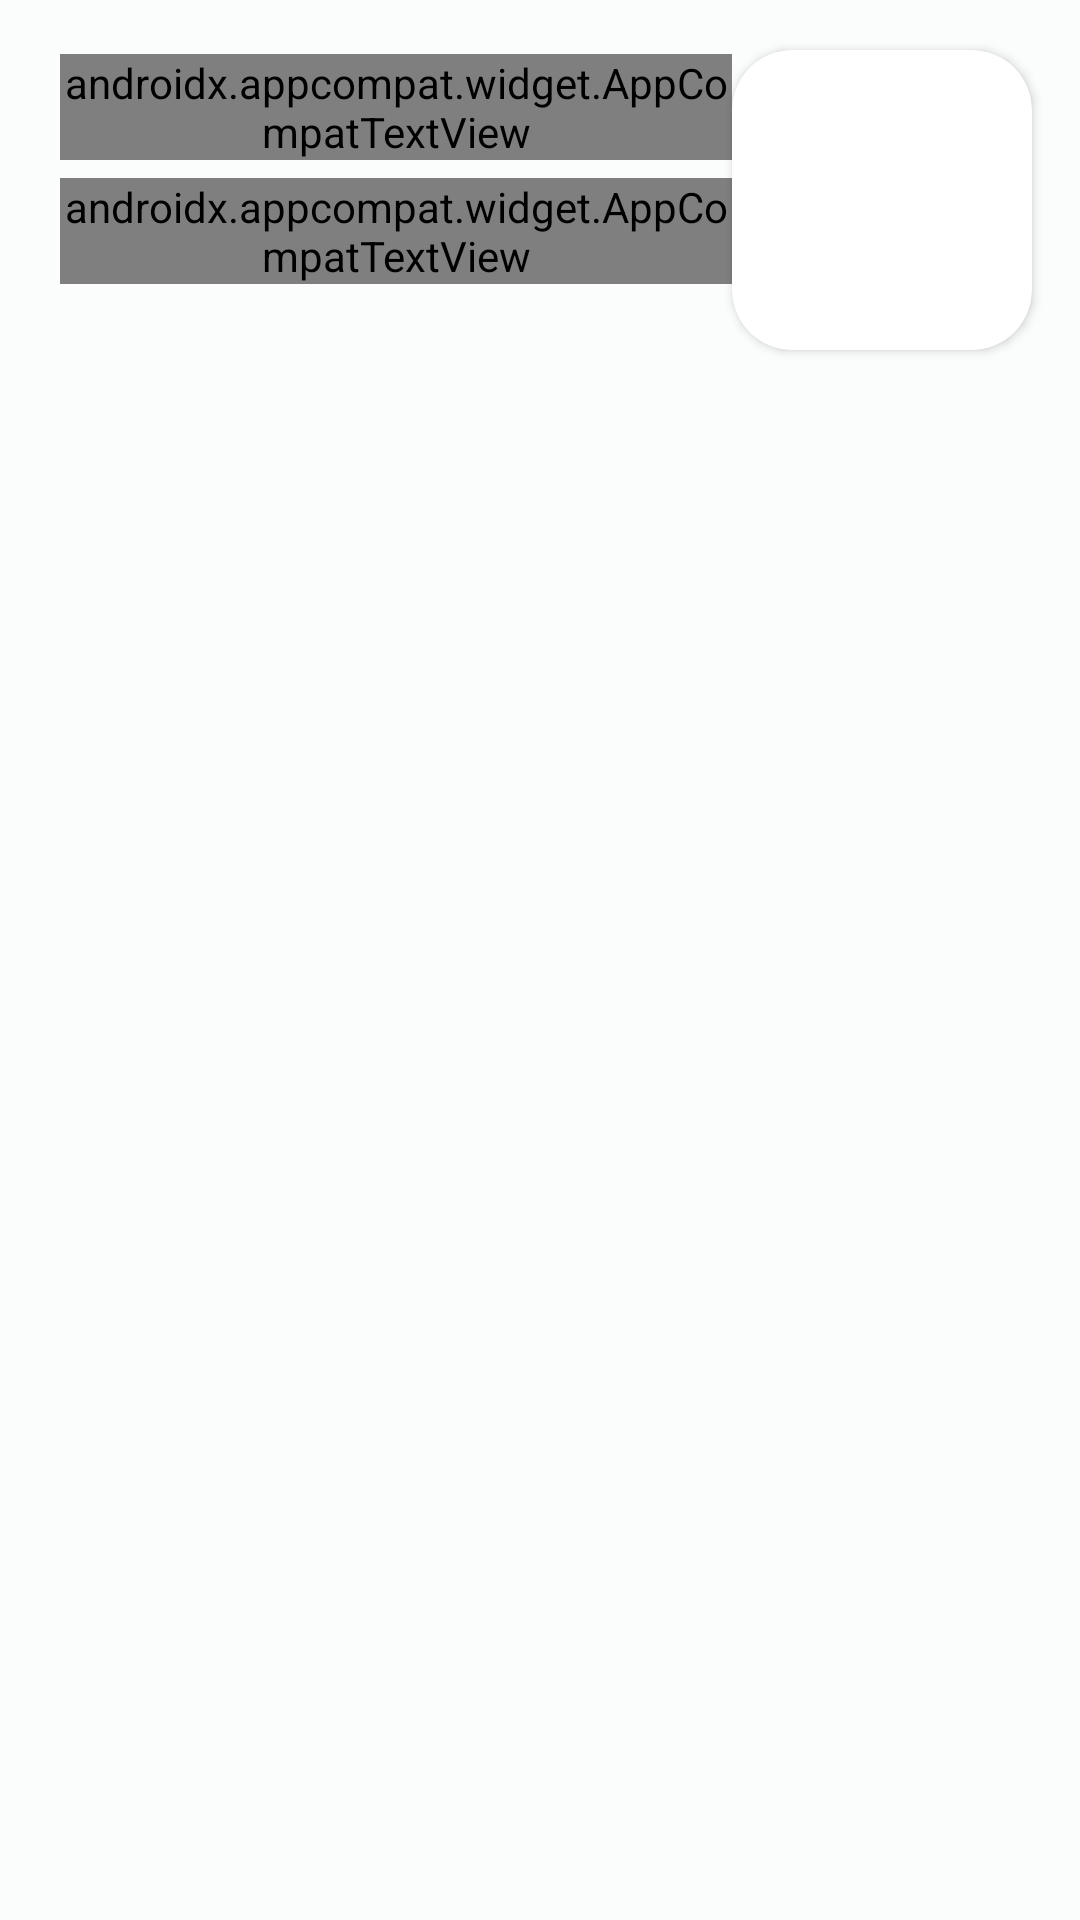

Here is an Android app screen rendered from its layout file. Give the layout XML and the strings, colors and styles it references.
<!-- AndroidManifest.xml: application theme Theme.Dandelion -->
<!-- res/layout/custom_product_card_view.xml -->
<?xml version="1.0" encoding="utf-8"?>
<androidx.constraintlayout.widget.ConstraintLayout xmlns:android="http://schemas.android.com/apk/res/android"
    xmlns:app="http://schemas.android.com/apk/res-auto"
    xmlns:tools="http://schemas.android.com/tools"
    android:layout_width="match_parent"
    android:paddingTop="14dp"
    android:layout_height="match_parent">

    <androidx.appcompat.widget.LinearLayoutCompat
        android:id="@+id/productCardView_linearLayout_actionReflector"
        android:layout_width="6dp"
        android:layout_height="match_parent"
        app:layout_constrainedHeight="true"
        app:layout_constraintTop_toTopOf="parent"
        app:layout_constraintBottom_toBottomOf="parent"
        app:layout_constraintStart_toStartOf="parent"
        />

    <androidx.appcompat.widget.AppCompatTextView
        android:id="@+id/productCardView_textView_name"
        android:layout_width="match_parent"
        android:layout_height="wrap_content"
        android:textSize="17sp"

        android:textAppearance="@style/TextAppearance.MaterialComponents.Headline5"
        android:textColor="@color/black"
        android:fontFamily="@font/roboto"
        android:layout_marginTop="4dp"
        android:layout_marginStart="14dp"
        app:layout_constrainedWidth="true"
        app:layout_constraintTop_toTopOf="parent"
        app:layout_constraintEnd_toStartOf="@id/productCardView_cardView_photo"
        app:layout_constraintStart_toEndOf="@id/productCardView_linearLayout_actionReflector"
        />

    <androidx.appcompat.widget.AppCompatTextView
        android:id="@+id/productCardView_textView_description"
        android:layout_width="match_parent"
        android:layout_height="wrap_content"
        android:textSize="14sp"
        android:layout_marginTop="6dp"
        android:fontFamily="@font/roboto_light"
        android:layout_marginStart="14dp"
        app:layout_constraintStart_toEndOf="@id/productCardView_linearLayout_actionReflector"
        app:layout_constrainedWidth="true"
        app:layout_constraintEnd_toStartOf="@id/productCardView_cardView_photo"
        app:layout_constraintTop_toBottomOf="@id/productCardView_textView_name"
        />

    <androidx.appcompat.widget.AppCompatTextView
        android:id="@+id/productCardView_textView_price"
        android:layout_width="match_parent"
        android:layout_height="wrap_content"
        android:textSize="14sp"
        android:textColor="@color/black"
        android:layout_marginStart="14dp"
        app:layout_constraintStart_toEndOf="@id/productCardView_linearLayout_actionReflector"
        app:layout_constrainedWidth="true"
        app:layout_constraintBottom_toBottomOf="@id/productCardView_cardView_photo"
        app:layout_constraintEnd_toStartOf="@id/productCardView_cardView_photo"
        app:layout_constraintTop_toBottomOf="@id/productCardView_textView_description"
        />

    <androidx.cardview.widget.CardView
        android:id="@+id/productCardView_cardView_photo"
        android:layout_width="100dp"
        android:layout_height="100dp"
        android:layout_marginEnd="16dp"
        app:layout_constraintEnd_toEndOf="parent"
        app:layout_constraintTop_toTopOf="@id/productCardView_textView_name"
        app:layout_constraintBottom_toBottomOf="@id/productCardView_textView_price"
        app:cardCornerRadius="20dp"
        >

        <androidx.appcompat.widget.AppCompatImageView
            android:id="@+id/productCardView_imageView_photo"
            android:layout_width="100dp"
            android:layout_height="100dp"
            android:scaleType="centerCrop"
            />

    </androidx.cardview.widget.CardView>

</androidx.constraintlayout.widget.ConstraintLayout>
<!-- resources referenced by this layout -->
<resources>
  <color name="black">#000000</color>
  <style name="Theme.Dandelion" parent="Theme.Material3.Light.NoActionBar">
          <item name="colorPrimary">@color/md_theme_light_primary</item>
          <item name="colorOnPrimary">@color/md_theme_light_onPrimary</item>
          <item name="colorPrimaryContainer">@color/md_theme_light_primaryContainer</item>
          <item name="colorOnPrimaryContainer">@color/md_theme_light_onPrimaryContainer</item>
          <item name="colorSecondary">@color/md_theme_light_secondary</item>
          <item name="colorOnSecondary">@color/md_theme_light_onSecondary</item>
          <item name="colorSecondaryContainer">@color/md_theme_light_secondaryContainer</item>
          <item name="colorOnSecondaryContainer">@color/md_theme_light_onSecondaryContainer</item>
          <item name="colorTertiary">@color/md_theme_light_tertiary</item>
          <item name="colorOnTertiary">@color/md_theme_light_onTertiary</item>
          <item name="colorTertiaryContainer">@color/md_theme_light_tertiaryContainer</item>
          <item name="colorOnTertiaryContainer">@color/md_theme_light_onTertiaryContainer</item>
          <item name="colorError">@color/md_theme_light_error</item>
          <item name="colorErrorContainer">@color/md_theme_light_errorContainer</item>
          <item name="colorOnError">@color/md_theme_light_onError</item>
          <item name="colorOnErrorContainer">@color/md_theme_light_onErrorContainer</item>
          <item name="android:colorBackground">@color/md_theme_light_background</item>
          <item name="colorOnBackground">@color/md_theme_light_onBackground</item>
          <item name="colorSurface">@color/md_theme_light_surface</item>
          <item name="colorOnSurface">@color/md_theme_light_onSurface</item>
          <item name="colorSurfaceVariant">@color/md_theme_light_surfaceVariant</item>
          <item name="colorOnSurfaceVariant">@color/md_theme_light_onSurfaceVariant</item>
          <item name="colorOutline">@color/md_theme_light_outline</item>
          <item name="colorOnSurfaceInverse">@color/md_theme_light_inverseOnSurface</item>
          <item name="colorSurfaceInverse">@color/md_theme_light_inverseSurface</item>
          <item name="android:shadowColor">@color/md_theme_light_shadow</item>
          <item name="colorPrimaryInverse">@color/md_theme_light_primaryInverse</item>
      </style>
  <color name="md_theme_light_primary">#FF545E</color>
  <color name="md_theme_light_onPrimary">#FFFFFF</color>
  <color name="md_theme_light_primaryContainer">#FFDAD8</color>
  <color name="md_theme_light_onPrimaryContainer">#410007</color>
  <color name="md_theme_light_secondary">#765655</color>
  <color name="md_theme_light_onSecondary">#FFFFFF</color>
  <color name="md_theme_light_secondaryContainer">#FFDAD9</color>
  <color name="md_theme_light_onSecondaryContainer">#2D1515</color>
  <color name="md_theme_light_tertiary">#745A2F</color>
  <color name="md_theme_light_onTertiary">#FFFFFF</color>
  <color name="md_theme_light_tertiaryContainer">#FFDEAA</color>
  <color name="md_theme_light_onTertiaryContainer">#281800</color>
  <color name="md_theme_light_error">#BA1B1B</color>
  <color name="md_theme_light_errorContainer">#FFDAD4</color>
  <color name="md_theme_light_onError">#FFFFFF</color>
  <color name="md_theme_light_onErrorContainer">#410001</color>
  <color name="md_theme_light_background">#FBFDFD</color>
  <color name="md_theme_light_onBackground">#191C1D</color>
  <color name="md_theme_light_surface">#FBFDFD</color>
  <color name="md_theme_light_onSurface">#191C1D</color>
  <color name="md_theme_light_surfaceVariant">#F4DDDC</color>
  <color name="md_theme_light_onSurfaceVariant">#524342</color>
  <color name="md_theme_light_outline">#857372</color>
  <color name="md_theme_light_inverseOnSurface">#EFF1F1</color>
  <color name="md_theme_light_inverseSurface">#2D3132</color>
  <color name="md_theme_light_shadow">#000000</color>
  <color name="md_theme_light_primaryInverse">#FFB3B3</color>
</resources>
